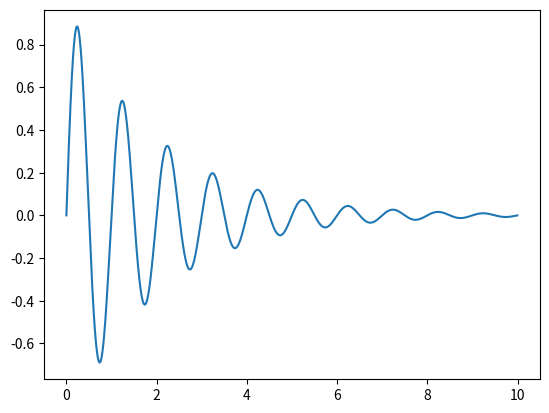

Reproduce this figure in Python.
import matplotlib.pyplot as plt
import numpy as np

# set up a figure
fig = plt.figure()
ax = fig.add_subplot(111)
x = np.arange(0, 10, 0.005)
y = np.exp(-x / 2.) * np.sin(2 * np.pi * x)
ax.plot(x, y)
plt.show()
# what's one vertical unit & one horizontal unit in pixels?
print( ax.transData.transform((0, 0))
      )# Returns:
# array([[   0.,  384.],   <-- one y unit is 384 pixels (on my computer)
#        [ 496.,    0.]])  <-- one x unit is 496 pixels.
